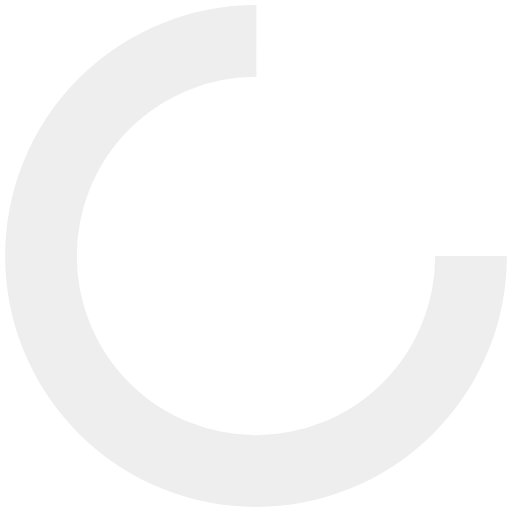
t = 0.00 s
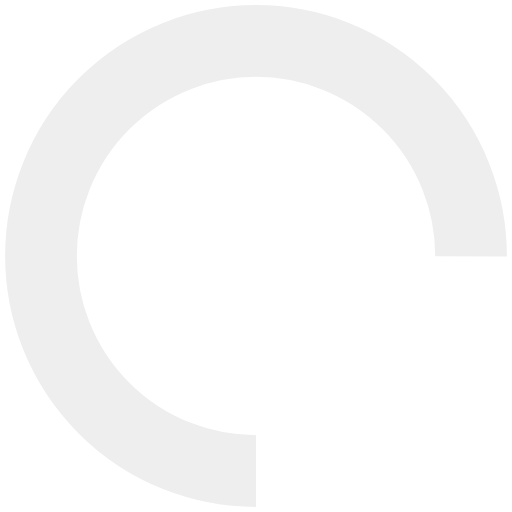
t = 0.25 s
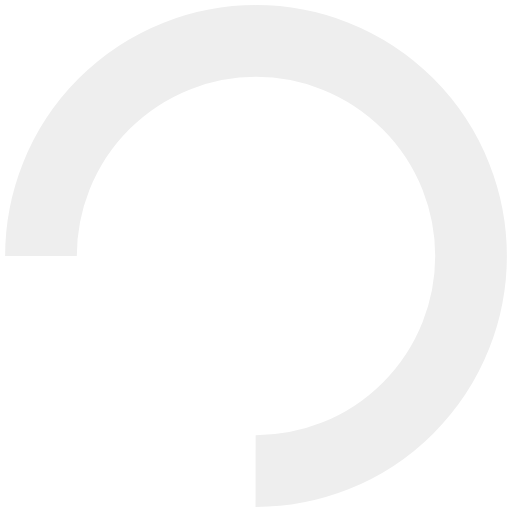
t = 0.50 s
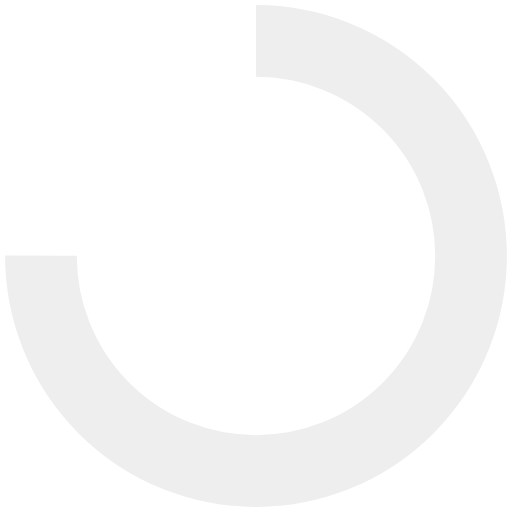
t = 0.75 s

The animated SVG that drew these frames (rendered in a browser with its animation timeline set to each time). Animation: 1 SMIL element (animateTransform=1); one cycle of 1.00 s, repeats indefinitely.

<?xml version="1.0" encoding="utf-8"?>
<svg xmlns="http://www.w3.org/2000/svg" xmlns:xlink="http://www.w3.org/1999/xlink" style="margin: auto; background: none; display: block; shape-rendering: auto;" width="22px" height="22px" viewBox="0 0 100 100" preserveAspectRatio="xMidYMid">
<circle cx="50" cy="50" fill="none" stroke="#eeeeee" stroke-width="14" r="42" stroke-dasharray="197.92033717615698 67.97344572538566">
  <animateTransform attributeName="transform" type="rotate" repeatCount="indefinite" dur="1s" values="0 50 50;360 50 50" keyTimes="0;1"></animateTransform>
</circle>
<!-- [ldio] generated by https://loading.io/ --></svg>